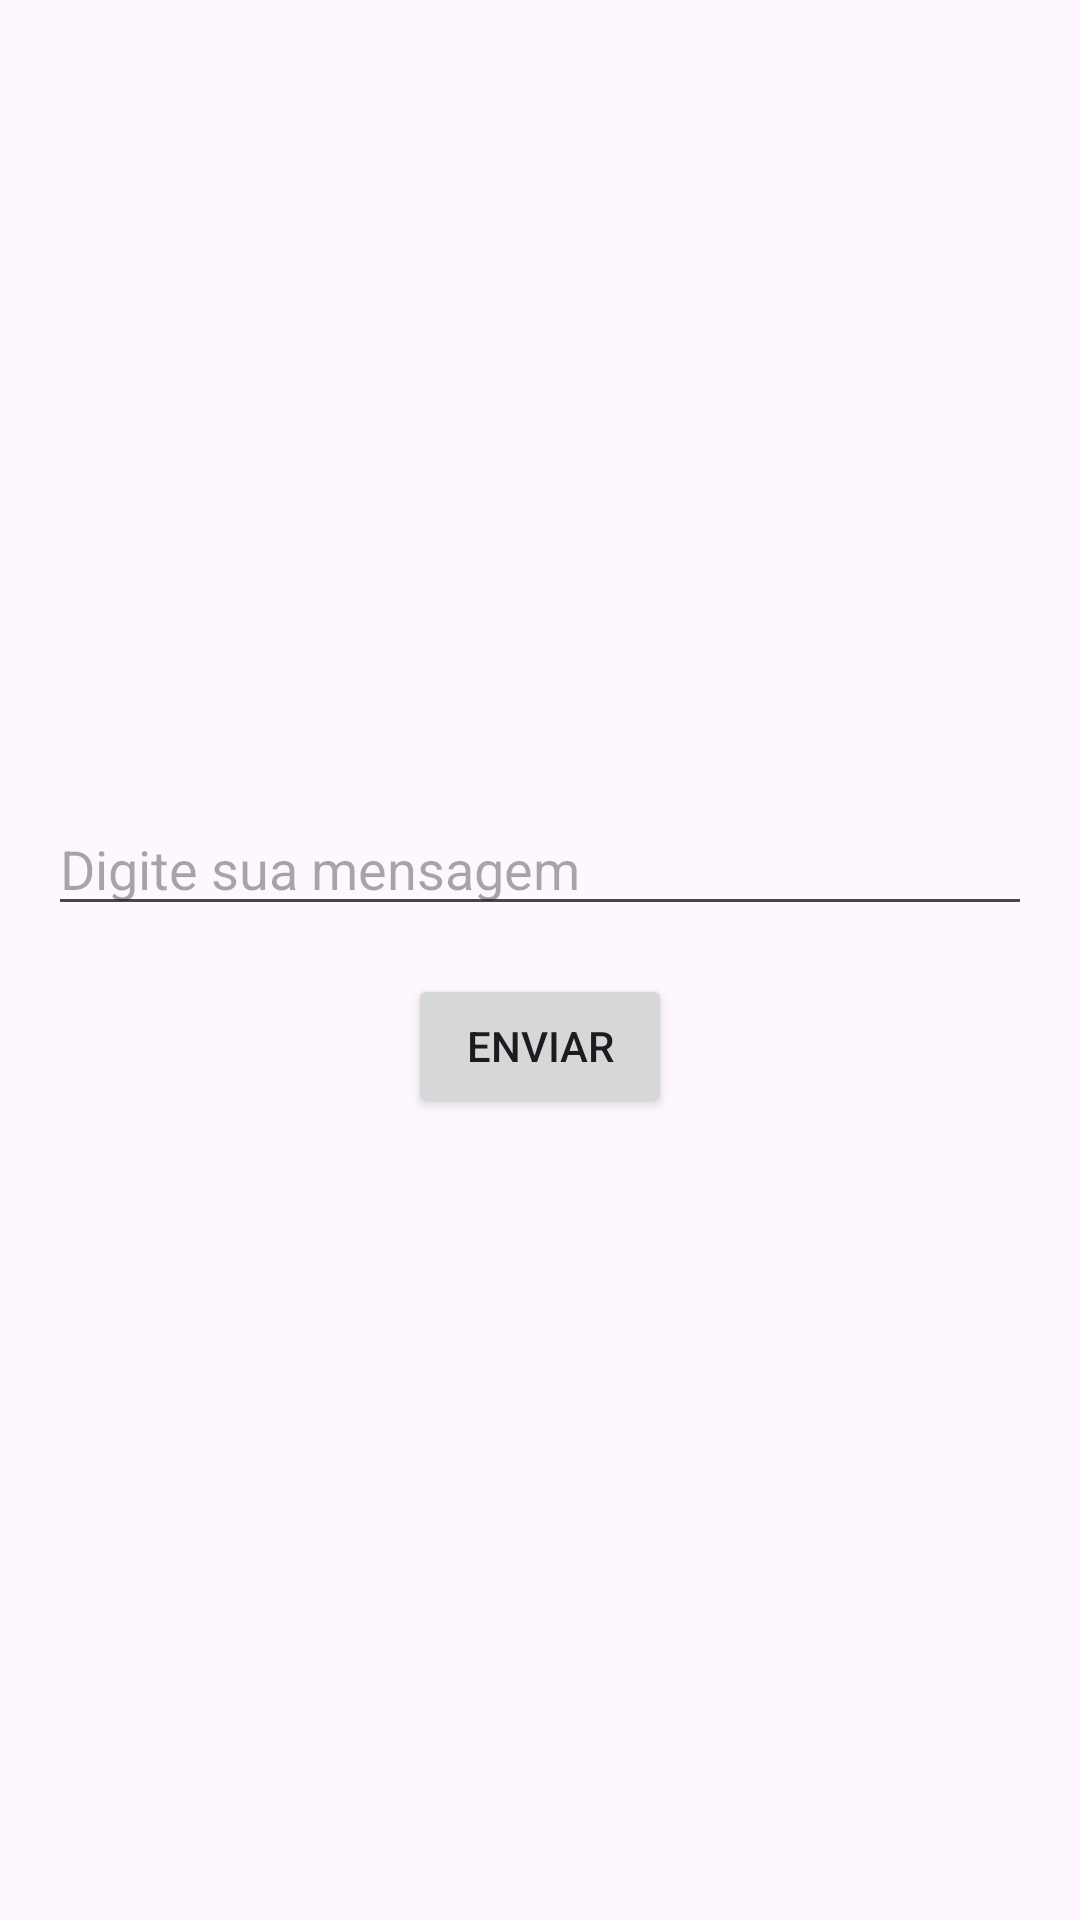

Here is an Android app screen rendered from its layout file. Give the layout XML and the strings, colors and styles it references.
<!-- AndroidManifest.xml: application theme Theme.Fragments_A_B -->
<!-- res/layout/fragment_a.xml -->
<LinearLayout xmlns:android="http://schemas.android.com/apk/res/android"
    android:layout_width="match_parent"
    android:layout_height="match_parent"
    android:orientation="vertical"
    android:gravity="center"
    android:padding="16dp">

    <EditText
        android:id="@+id/editTextMessage"
        android:layout_width="match_parent"
        android:layout_height="wrap_content"
        android:hint="Digite sua mensagem" />

    <Button
        android:id="@+id/btnSend"
        android:layout_width="wrap_content"
        android:layout_height="wrap_content"
        android:text="Enviar"
        android:layout_marginTop="16dp"/>
</LinearLayout>
<!-- resources referenced by this layout -->
<resources>
  <style name="Theme.Fragments_A_B" parent="Base.Theme.Fragments_A_B" />
  <style name="Base.Theme.Fragments_A_B" parent="Theme.Material3.DayNight.NoActionBar">
          
          
      </style>
</resources>
